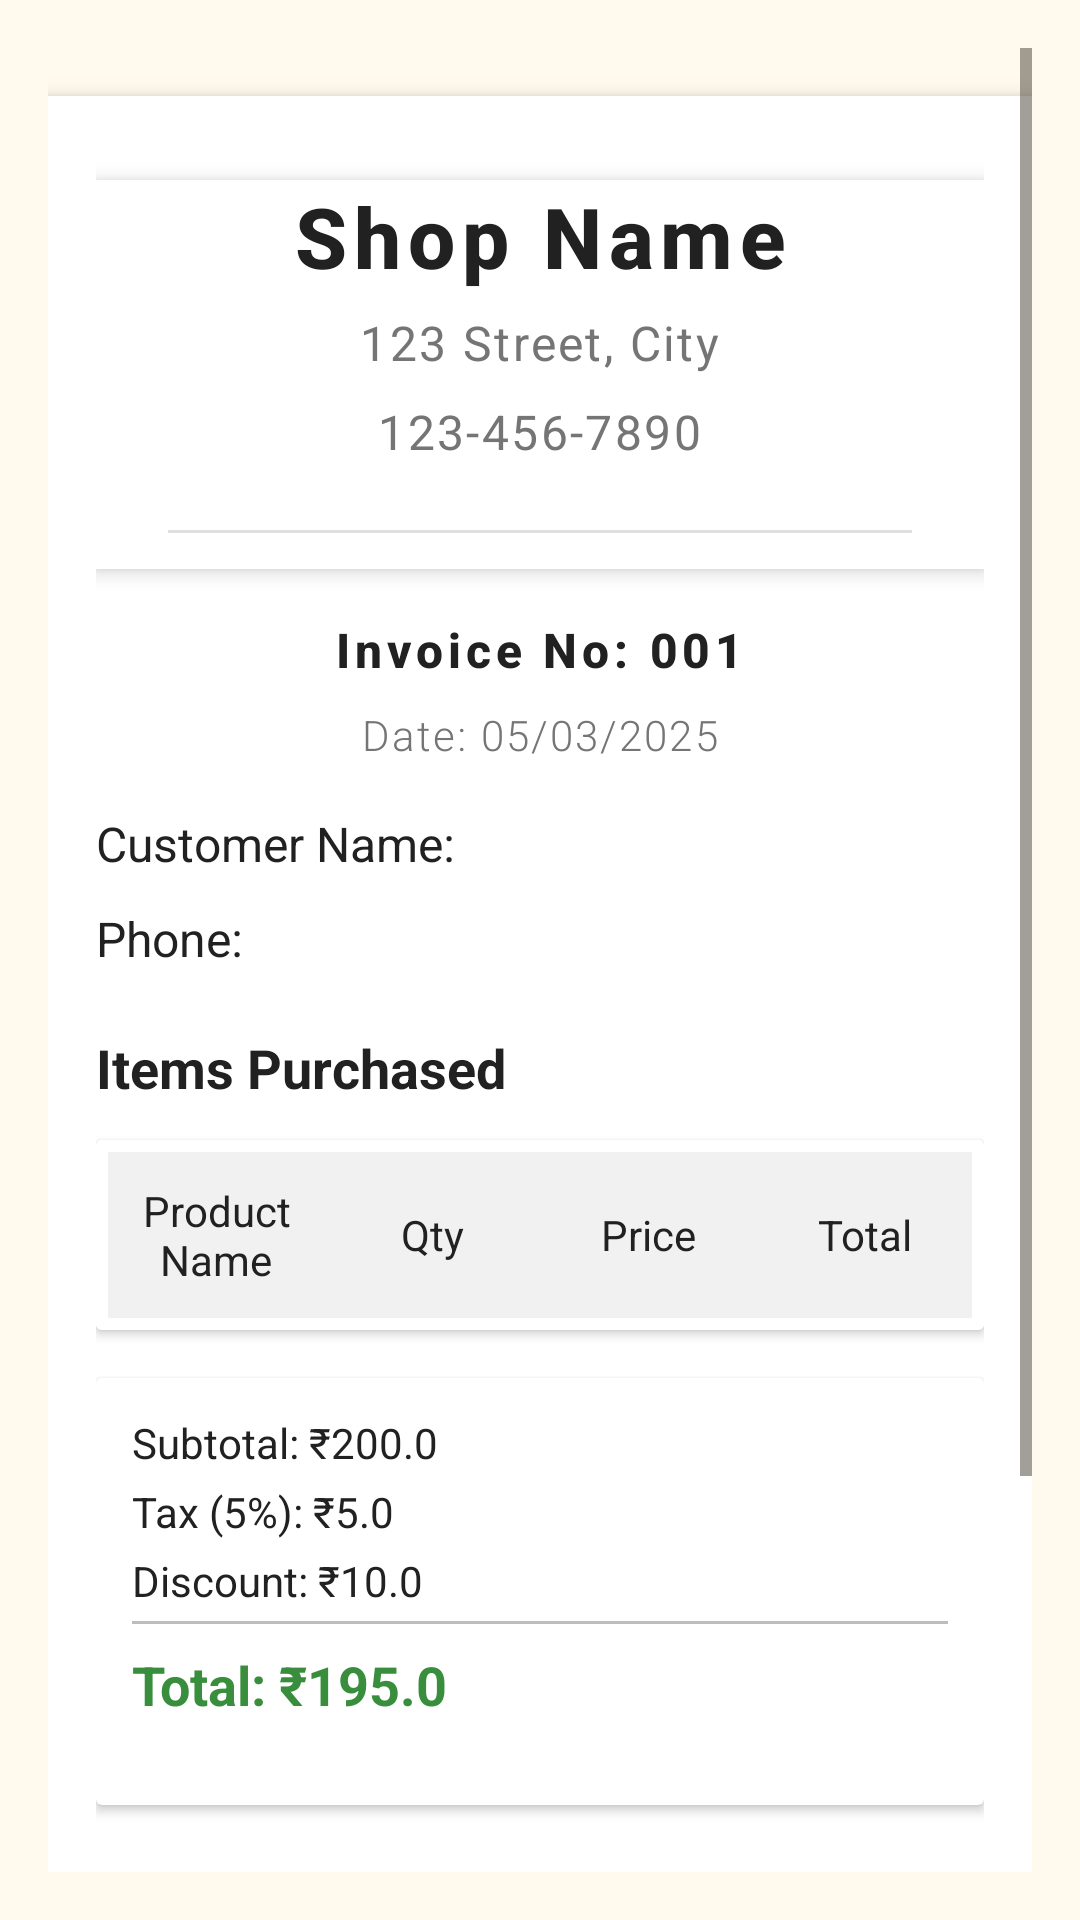

This screen was rendered from an Android layout file. Write that file and the resources it references.
<!-- AndroidManifest.xml: application theme Theme.E_Billing -->
<!-- res/layout/activity_invoice_preview.xml -->
<?xml version="1.0" encoding="utf-8"?>
<ScrollView xmlns:android="http://schemas.android.com/apk/res/android"
    android:layout_width="match_parent"
    android:layout_height="match_parent"
    xmlns:app="http://schemas.android.com/apk/res-auto"
    android:padding="16dp">

    
    <LinearLayout
        android:layout_width="match_parent"
        android:layout_height="wrap_content"
        android:orientation="vertical"
        android:padding="16dp"
        android:background="#FFFFFF"
        android:elevation="4dp"
        android:layout_marginTop="16dp"
        android:layout_marginBottom="16dp">

        
        
        <LinearLayout
            android:layout_width="match_parent"
            android:layout_height="wrap_content"
            android:orientation="vertical"
            android:paddingStart="24dp"
            android:paddingEnd="24dp"
            android:layout_marginBottom="16dp"
            android:background="#FFFFFF"
            android:elevation="4dp"
            android:gravity="center_horizontal"
            android:layout_marginTop="12dp">

            
            <TextView
                android:id="@+id/shopName"
                android:layout_width="wrap_content"
                android:layout_height="wrap_content"
                android:text="Shop Name"
                android:textSize="28sp"
                android:textColor="#212121"
                android:textStyle="bold"
                android:gravity="center"
                android:layout_marginBottom="6dp"
                android:letterSpacing="0.08"
                android:fontFamily="sans-serif-medium" />

            
            <TextView
                android:id="@+id/shopAddress"
                android:layout_width="wrap_content"
                android:layout_height="wrap_content"
                android:text="123 Street, City"
                android:textSize="16sp"
                android:textColor="#757575"
                android:gravity="center"
                android:layout_marginBottom="8dp"
                android:letterSpacing="0.05"
                android:fontFamily="sans-serif" />

            
            <TextView
                android:id="@+id/billshopContact"
                android:layout_width="wrap_content"
                android:layout_height="wrap_content"
                android:text="123-456-7890"
                android:textSize="16sp"
                android:textColor="#757575"
                android:gravity="center"
                android:layout_marginBottom="12dp"
                android:letterSpacing="0.05"
                android:fontFamily="sans-serif" />

            
            <View
                android:layout_width="match_parent"
                android:layout_height="1dp"
                android:layout_marginTop="10dp"
                android:layout_marginBottom="12dp"
                android:background="#E0E0E0" />

        </LinearLayout>


        <LinearLayout
            android:orientation="vertical"
            android:layout_width="match_parent"
            android:layout_height="wrap_content"
            android:gravity="center_horizontal"
            android:layout_marginBottom="16dp"
            android:paddingStart="20dp"
            android:paddingEnd="20dp">

            
            <TextView
                android:id="@+id/billinvoiceNumber"
                android:layout_width="wrap_content"
                android:layout_height="wrap_content"
                android:text="Invoice No: 001"
                android:textSize="16sp"
                android:textColor="#212121"
                android:fontFamily="sans-serif-medium"
                android:textStyle="bold"
                android:layout_marginBottom="8dp"
                android:letterSpacing="0.1"
                android:lineSpacingExtra="2dp"/>

            
            <TextView
                android:id="@+id/billinvoiceDate"
                android:layout_width="wrap_content"
                android:layout_height="wrap_content"
                android:text="Date: 05/03/2025"
                android:textSize="14sp"
                android:textColor="#757575"
                android:fontFamily="sans-serif-light"
                android:textStyle="normal"
                android:letterSpacing="0.05"
                android:lineSpacingExtra="2dp"/>
        </LinearLayout>


        
        <TextView
            android:id="@+id/billcustomerName"
            android:layout_width="match_parent"
            android:layout_height="wrap_content"
            android:text="Customer Name: "
            android:textSize="16sp"
            android:textColor="#212121"
            android:layout_marginBottom="10dp" />


        <TextView
            android:id="@+id/billcustomerContact"
            android:layout_width="match_parent"
            android:layout_height="wrap_content"
            android:text="Phone: "
            android:textSize="16sp"
            android:textColor="#212121"
            android:layout_marginBottom="20dp" />

        
        <TextView
            android:id="@+id/billitemsTitle"
            android:layout_width="match_parent"
            android:layout_height="wrap_content"
            android:text="Items Purchased"
            android:textSize="18sp"
            android:textStyle="bold"
            android:textColor="#212121"
            android:layout_marginBottom="12dp" />

        <androidx.cardview.widget.CardView
            android:layout_width="match_parent"
            android:layout_height="wrap_content"
            android:layout_marginBottom="16dp">

            <TableLayout
                android:id="@+id/billproductTable"
                android:layout_width="match_parent"
                android:layout_height="wrap_content"
                android:padding="4dp"
                android:background="#FFFFFF"
                android:stretchColumns="*">  

                
                <TableRow
                    android:layout_height="wrap_content"
                    android:background="#F1F1F1"
                    android:gravity="center_vertical">

                    <TextView
                        android:text="Product Name"
                        android:textColor="#212121"
                        android:layout_width="0dp"
                        android:layout_weight="1"
                        android:padding="10dp"
                        android:textSize="14sp"
                        android:gravity="center"/>

                    <TextView
                        android:text="Qty"
                        android:textColor="#212121"
                        android:layout_width="0dp"
                        android:layout_weight="1"
                        android:padding="10dp"
                        android:textSize="14sp"
                        android:gravity="center"/>

                    <TextView
                        android:text="Price"
                        android:textColor="#212121"
                        android:layout_width="0dp"
                        android:layout_weight="1"
                        android:padding="10dp"
                        android:textSize="14sp"
                        android:gravity="center"/>

                    <TextView
                        android:text="Total"
                        android:textColor="#212121"
                        android:layout_width="0dp"
                        android:layout_weight="1"
                        android:padding="10dp"
                        android:textSize="14sp"
                        android:gravity="center"/>
                </TableRow>
            </TableLayout>

        </androidx.cardview.widget.CardView>

        
        <androidx.cardview.widget.CardView
            android:layout_width="match_parent"
            android:layout_height="wrap_content"
            android:layout_marginBottom="20dp">

            <LinearLayout
                android:orientation="vertical"
                android:layout_width="match_parent"
                android:layout_height="wrap_content"
                android:padding="12dp">

                <TextView
                    android:id="@+id/subtotalAmount"
                    android:layout_width="match_parent"
                    android:layout_height="wrap_content"
                    android:text="Subtotal: ₹200.0"
                    android:textSize="14sp"
                    android:textColor="#212121"
                    android:layout_marginBottom="4dp" />

                <TextView
                    android:id="@+id/taxAmount"
                    android:layout_width="match_parent"
                    android:layout_height="wrap_content"
                    android:text="Tax (5%): ₹5.0"
                    android:textSize="14sp"
                    android:textColor="#212121"
                    android:layout_marginBottom="4dp" />

                <TextView
                    android:id="@+id/discountAmount"
                    android:layout_width="match_parent"
                    android:layout_height="wrap_content"
                    android:text="Discount: ₹10.0"
                    android:textSize="14sp"
                    android:textColor="#212121"
                    android:layout_marginBottom="4dp" />

                <View
                    android:layout_width="match_parent"
                    android:layout_height="1dp"
                    android:background="#BDBDBD"
                    android:layout_marginBottom="8dp"/>

                <TextView
                    android:id="@+id/grandTotalAmount"
                    android:layout_width="match_parent"
                    android:layout_height="wrap_content"
                    android:text="Total: ₹195.0"
                    android:textSize="18sp"
                    android:textStyle="bold"
                    android:textColor="#388E3C"
                    android:layout_marginBottom="16dp" />
            </LinearLayout>

        </androidx.cardview.widget.CardView>

        
        <TextView
            android:id="@+id/paymentMethodDetails"
            android:layout_width="match_parent"
            android:layout_height="wrap_content"
            android:text="Payment Method: "
            android:textSize="16sp"
            android:textStyle="bold"
            android:textColor="@color/black"
            android:padding="12dp"
            android:gravity="center"
            android:layout_marginTop="16dp"
            android:layout_marginBottom="8dp"
            android:background="#EEEEEE"
            android:elevation="4dp"/>

        <com.google.android.material.floatingactionbutton.FloatingActionButton
            android:id="@+id/fabProceed"
            android:layout_width="56dp"
            android:layout_height="56dp"
            android:src="@drawable/ic_arrow_right"
            android:backgroundTint="#1E88E5"
        android:tint="@android:color/white"
        android:layout_gravity="end|bottom"
        android:layout_marginEnd="24dp"
        android:layout_marginBottom="24dp"
        app:fabSize="normal"
        app:useCompatPadding="true"
        app:elevation="4dp"
        app:maxImageSize="32dp"/>



    </LinearLayout>
</ScrollView>
<!-- resources referenced by this layout -->
<resources>
  <color name="black">#000000</color>
  <!-- drawable ic_arrow_right (drawable) -->
  <vector xmlns:android="http://schemas.android.com/apk/res/android"
      android:width="24dp"
      android:height="24dp"
      android:viewportWidth="24"
      android:viewportHeight="24">
  
      
      <path
          android:strokeColor="?attr/colorOnPrimary"
          android:strokeWidth="3.5"
          android:strokeLineCap="round"
          android:strokeLineJoin="round"
          android:pathData="M4,12h14"/>
  
      
      <path
          android:strokeColor="?attr/colorOnPrimary"
          android:strokeWidth="3.5"
          android:strokeLineCap="round"
          android:strokeLineJoin="round"
          android:pathData="M14,6l6,6l-6,6"/>
  </vector>
  <style name="Theme.E_Billing" parent="Base.Theme.E_Billing" />
  <style name="Base.Theme.E_Billing" parent="Theme.Material3.DayNight">
          
          <item name="colorPrimary">@color/md_theme_primary</item>
          <item name="colorOnPrimary">@color/md_theme_onPrimary</item>
          <item name="colorPrimaryContainer">@color/md_theme_primaryContainer</item>
          <item name="colorOnPrimaryContainer">@color/md_theme_onPrimaryContainer</item>
  
          
          <item name="android:colorBackground">@color/md_theme_background</item>
          <item name="colorOnBackground">@color/md_theme_onBackground</item>
          <item name="colorSurface">@color/md_theme_surface</item>
          <item name="colorOnSurface">@color/md_theme_onSurface</item>
  
          
          <item name="android:textColorPrimary">@color/md_theme_onSurface</item>
          <item name="android:textColorSecondary">@color/md_theme_onSurfaceVariant</item>
  
          
  
      </style>
  <color name="md_theme_primary">#6D5E0F</color>
  <color name="md_theme_onPrimary">#FFFFFF</color>
  <color name="md_theme_primaryContainer">#F8E287</color>
  <color name="md_theme_onPrimaryContainer">#534600</color>
  <color name="md_theme_background">#FFF9EE</color>
  <color name="md_theme_onBackground">#1E1B13</color>
  <color name="md_theme_surface">#FFF9EE</color>
  <color name="md_theme_onSurface">#000000</color>
  <color name="md_theme_onSurfaceVariant">#4B4739</color>
</resources>
